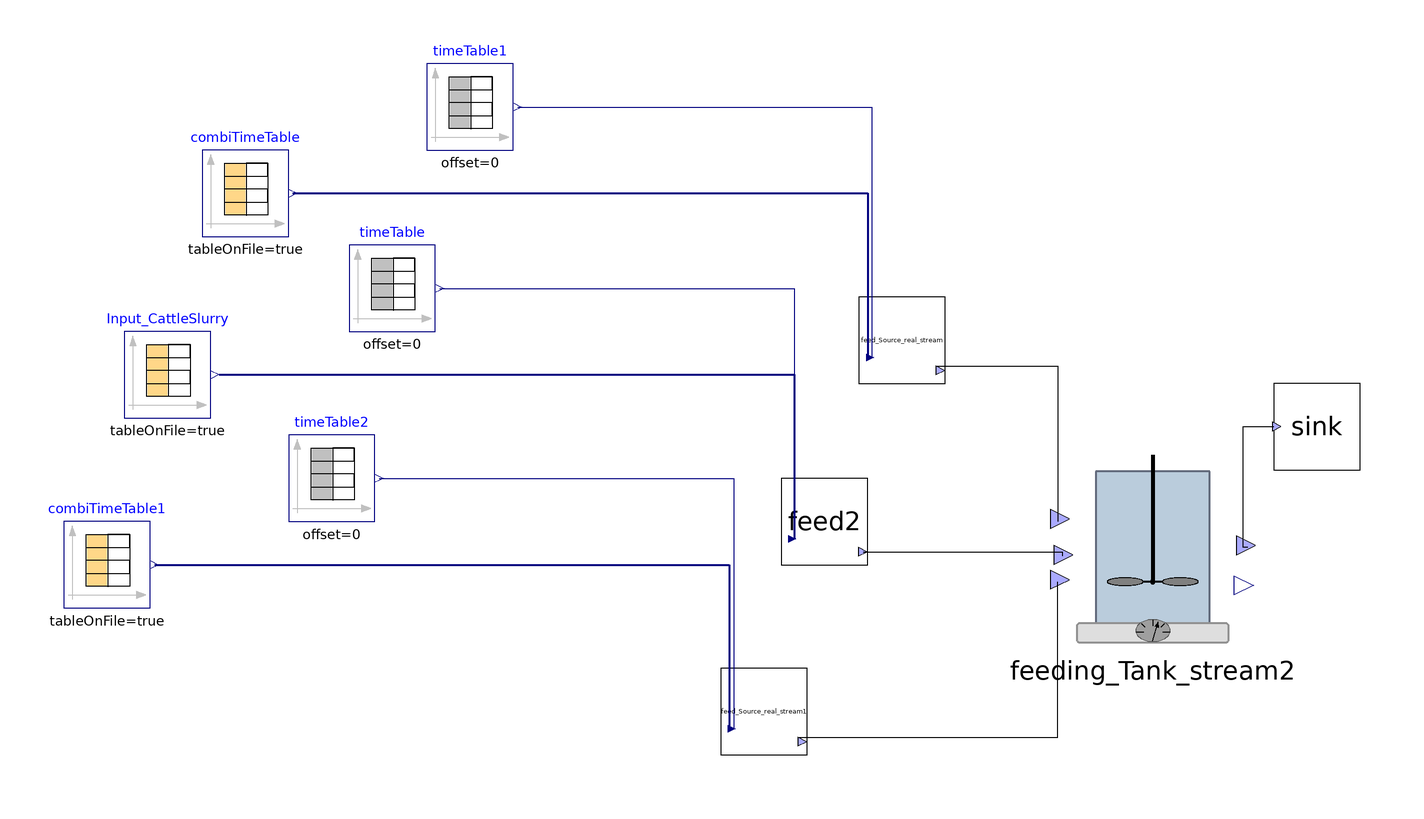

The component connection diagram of the Modelica model below, drawn from its own Placement and Line annotations.

model Test_stream_fractions
    ADM1_P.BlockLibrary.Feeding_Tank_stream2 feeding_Tank_stream2 annotation(
      Placement(visible = true, transformation(origin = {6, -34}, extent = {{-22, -22}, {22, 22}}, rotation = 0)));
    BlockLibrary.Sink sink annotation(
      Placement(visible = true, transformation(origin = {44, -6}, extent = {{-10, -10}, {10, 10}}, rotation = 0)));
    Modelica.Blocks.Sources.CombiTimeTable Input_CattleSlurry(columns = integer({3, 4, 5, 6, 7, 8, 9, 10, 11, 12, 13, 14, 15, 16, 17, 18, 19, 20, 21, 22, 23}), extrapolation = Modelica.Blocks.Types.Extrapolation.NoExtrapolation, fileName = "C:/Users/lenovo/Desktop/KINGSTON/DOTTORATO/Modelica/Pilot_plant/Input_Flores_BSM2.txt", smoothness = Modelica.Blocks.Types.Smoothness.ConstantSegments, startTime = 0, table = [0, 0; 1, 1; 2, 4], tableName = "Input_Flores", tableOnFile = true, timeEvents = Modelica.Blocks.Types.TimeEvents.Always, timeScale = 86400, verboseExtrapolation = true, verboseRead = true) annotation(
      Placement(visible = true, transformation(origin = {-222, 6}, extent = {{-10, -10}, {10, 10}}, rotation = 0)));
    ADM1_P.BlockLibrary.Feed_Source_real_stream feed2(Carbonates_in = 100, Flores = true, S_an_in = 0, TS = 100, T_op_mean(displayUnit = "kK"), VS = 0.78, Xpr = 0.20, steady = true) annotation(
      Placement(visible = true, transformation(origin = {-70, -28}, extent = {{-10, -10}, {10, 10}}, rotation = 0)));
    Modelica.Blocks.Sources.TimeTable timeTable(table = [0, 80; 732, 80], timeScale = 86400) annotation(
      Placement(visible = true, transformation(origin = {-170, 26}, extent = {{-10, -10}, {10, 10}}, rotation = 0)));
    ADM1_P.BlockLibrary.Feed_Source_real_stream feed_Source_real_stream(Carbonates_in = 100, Flores = true, S_an_in = 0, TS = 100, T_op_mean(displayUnit = "kK"), VS = 0.78, Xpr = 0.10, steady = true) annotation(
      Placement(visible = true, transformation(origin = {-52, 14}, extent = {{-10, -10}, {10, 10}}, rotation = 0)));
    Modelica.Blocks.Sources.TimeTable timeTable1(table = [0, 190; 732, 190], timeScale = 86400) annotation(
      Placement(visible = true, transformation(origin = {-152, 68}, extent = {{-10, -10}, {10, 10}}, rotation = 0)));
    Modelica.Blocks.Sources.CombiTimeTable combiTimeTable(columns = integer({3, 4, 5, 6, 7, 8, 9, 10, 11, 12, 13, 14, 15, 16, 17, 18, 19, 20, 21, 22, 23}), extrapolation = Modelica.Blocks.Types.Extrapolation.NoExtrapolation, fileName = "C:/Users/lenovo/Desktop/KINGSTON/DOTTORATO/Modelica/Pilot_plant/Input_Flores_BSM2.txt", smoothness = Modelica.Blocks.Types.Smoothness.ConstantSegments, startTime = 0, table = [0, 0; 1, 1; 2, 4], tableName = "Input_Flores", tableOnFile = true, timeEvents = Modelica.Blocks.Types.TimeEvents.Always, timeScale = 86400, verboseExtrapolation = true, verboseRead = true) annotation(
      Placement(visible = true, transformation(origin = {-204, 48}, extent = {{-10, -10}, {10, 10}}, rotation = 0)));
    Modelica.Blocks.Sources.CombiTimeTable combiTimeTable1(columns = integer({3, 4, 5, 6, 7, 8, 9, 10, 11, 12, 13, 14, 15, 16, 17, 18, 19, 20, 21, 22, 23}), extrapolation = Modelica.Blocks.Types.Extrapolation.NoExtrapolation, fileName = "C:/Users/lenovo/Desktop/KINGSTON/DOTTORATO/Modelica/Pilot_plant/Input_Flores_BSM2.txt", smoothness = Modelica.Blocks.Types.Smoothness.ConstantSegments, startTime = 0, table = [0, 0; 1, 1; 2, 4], tableName = "Input_Flores", tableOnFile = true, timeEvents = Modelica.Blocks.Types.TimeEvents.Always, timeScale = 86400, verboseExtrapolation = true, verboseRead = true) annotation(
      Placement(visible = true, transformation(origin = {-236, -38}, extent = {{-10, -10}, {10, 10}}, rotation = 0)));
    Modelica.Blocks.Sources.TimeTable timeTable2(table = [0, 190; 732, 190], timeScale = 86400) annotation(
      Placement(visible = true, transformation(origin = {-184, -18}, extent = {{-10, -10}, {10, 10}}, rotation = 0)));
    ADM1_P.BlockLibrary.Feed_Source_real_stream feed_Source_real_stream1(Carbonates_in = 100, Flores = true, S_an_in = 0, TS = 100, T_op_mean(displayUnit = "kK"), VS = 0.78, Xpr = 0.10, steady = true) annotation(
      Placement(visible = true, transformation(origin = {-84, -72}, extent = {{-10, -10}, {10, 10}}, rotation = 0)));
  equation
    connect(feeding_Tank_stream2.outlet, sink.inlet) annotation(
      Line(points = {{28, -34}, {27, -34}, {27, -6}, {34, -6}}));
    connect(Input_CattleSlurry.y, feed2.inlet[2:end]) annotation(
      Line(points = {{-210, 6}, {-77, 6}, {-77, -32}}, color = {0, 0, 127}, thickness = 0.5));
    connect(timeTable.y, feed2.inlet[1]) annotation(
      Line(points = {{-159, 26}, {-77, 26}, {-77, -32}}, color = {0, 0, 127}));
    connect(feed2.outlet, feeding_Tank_stream2.inlet2) annotation(
      Line(points = {{-61, -35}, {-15, -35}, {-15, -36}}));
    connect(timeTable1.y, feed_Source_real_stream.inlet[1]) annotation(
      Line(points = {{-141, 68}, {-59, 68}, {-59, 10}}, color = {0, 0, 127}));
    connect(combiTimeTable.y, feed_Source_real_stream.inlet[2:end]) annotation(
      Line(points = {{-193, 48}, {-60, 48}, {-60, 10}}, color = {0, 0, 127}, thickness = 0.5));
    connect(feed_Source_real_stream.outlet, feeding_Tank_stream2.inlet1) annotation(
      Line(points = {{-44, 8}, {-16, 8}, {-16, -28}}));
    connect(timeTable2.y, feed_Source_real_stream1.inlet[1]) annotation(
      Line(points = {{-173, -18}, {-91, -18}, {-91, -76}}, color = {0, 0, 127}));
    connect(combiTimeTable1.y, feed_Source_real_stream1.inlet[2:end]) annotation(
      Line(points = {{-225, -38}, {-92, -38}, {-92, -76}}, color = {0, 0, 127}, thickness = 0.5));
    connect(feed_Source_real_stream1.outlet, feeding_Tank_stream2.inlet3) annotation(
      Line(points = {{-76, -78}, {-16, -78}, {-16, -42}}));
    annotation(
      experiment(StartTime = 0, StopTime = 1, Tolerance = 1e-6, Interval = 0.002),
      __OpenModelica_commandLineOptions = "--matchingAlgorithm=PFPlusExt --indexReductionMethod=dynamicStateSelection -d=initialization,NLSanalyticJacobian",
      __OpenModelica_simulationFlags(lv = "LOG_STATS", s = "dassl"));
  end Test_stream_fractions;